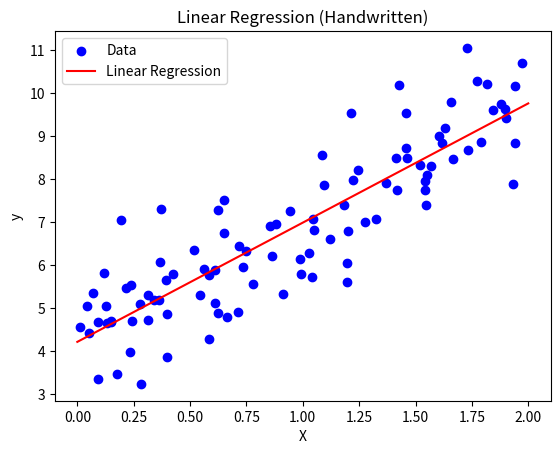

This figure's Python source:
# time: 2025/3/3 16:48
# author: YanJP
import numpy as np
import matplotlib.pyplot as plt

# 生成数据
np.random.seed(42)
X = 2 * np.random.rand(100, 1)  # 输入特征 (100 个样本)
y = 4 + 3 * X + np.random.randn(100, 1)  # 输出目标 (带噪声)

# 添加偏置项
X_b = np.c_[np.ones((100, 1)), X]  # X_b = [1, X]

# 初始化参数
theta = np.random.randn(2, 1)  # 参数 [w0, w1]

# 定义损失函数 (均方误差)
def compute_loss(X, y, theta):
    m = len(y)
    predictions = X.dot(theta)
    loss = (1 / (2 * m)) * np.sum((predictions - y) ** 2)
    return loss

# 梯度下降
learning_rate = 0.1
n_iterations = 1000

for iteration in range(n_iterations):
    gradients = (1 / len(X_b)) * X_b.T.dot(X_b.dot(theta) - y)
    theta -= learning_rate * gradients

# 预测
X_new = np.array([[0], [2]])
X_new_b = np.c_[np.ones((2, 1)), X_new]
y_pred = X_new_b.dot(theta)

# 可视化
plt.scatter(X, y, color="blue", label="Data")
plt.plot(X_new, y_pred, color="red", label="Linear Regression")
plt.xlabel("X")
plt.ylabel("y")
plt.title("Linear Regression (Handwritten)")
plt.legend()
plt.show()

# 输出模型参数
print("Intercept (w0):", theta[0][0])
print("Coefficient (w1):", theta[1][0])
